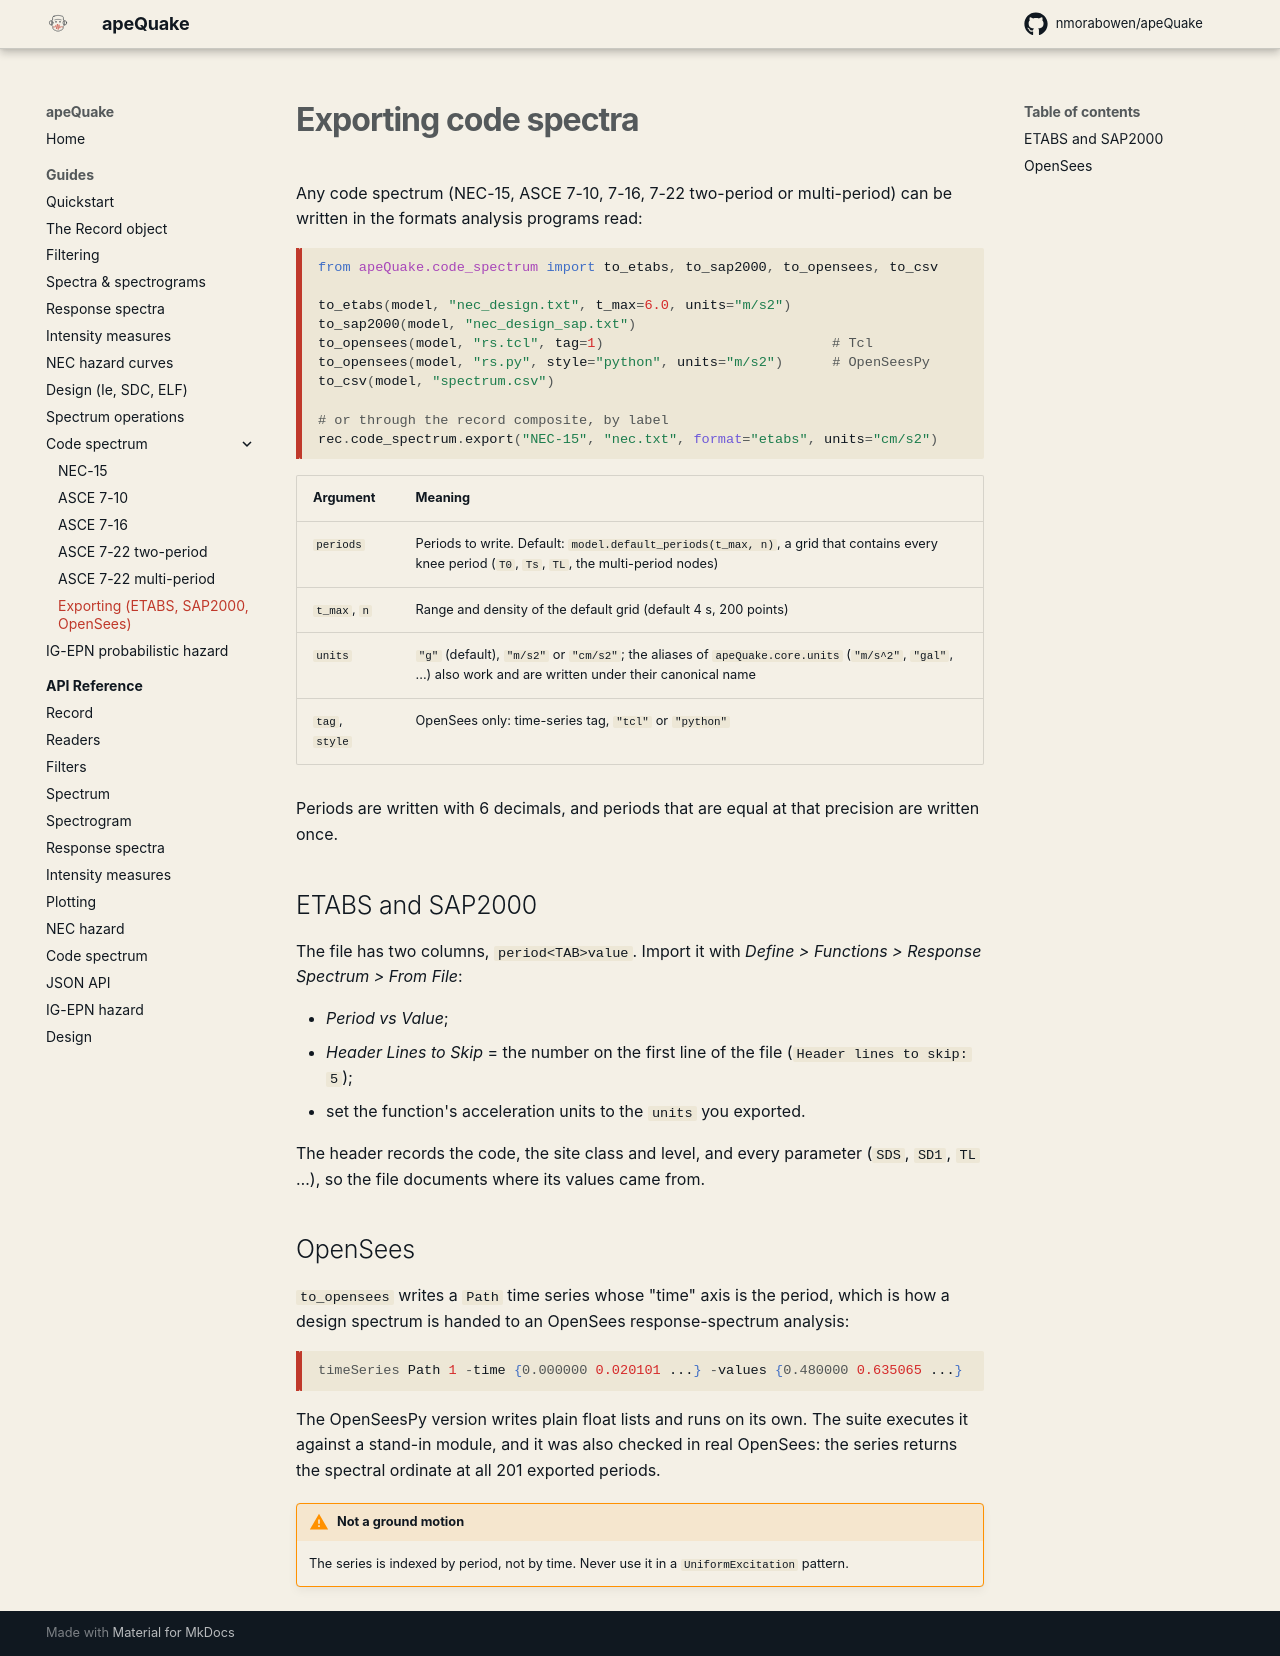

repository: nmorabowen/apeQuake · page: guides/code-spectrum-export/index.html · generator: mkdocs

# Exporting code spectra

Any code spectrum (NEC-15, ASCE 7-10, 7-16, 7-22 two-period or multi-period)
can be written in the formats analysis programs read:

```python
from apeQuake.code_spectrum import to_etabs, to_sap2000, to_opensees, to_csv

to_etabs(model, "nec_design.txt", t_max=6.0, units="m/s2")
to_sap2000(model, "nec_design_sap.txt")
to_opensees(model, "rs.tcl", tag=1)                            # Tcl
to_opensees(model, "rs.py", style="python", units="m/s2")      # OpenSeesPy
to_csv(model, "spectrum.csv")

# or through the record composite, by label
rec.code_spectrum.export("NEC-15", "nec.txt", format="etabs", units="cm/s2")
```

| Argument | Meaning |
|---|---|
| `periods` | Periods to write. Default: `model.default_periods(t_max, n)`, a grid that contains every knee period (`T0`, `Ts`, `TL`, the multi-period nodes) |
| `t_max`, `n` | Range and density of the default grid (default 4 s, 200 points) |
| `units` | `"g"` (default), `"m/s2"` or `"cm/s2"`; the aliases of `apeQuake.core.units` (`"m/s^2"`, `"gal"`, ...) also work and are written under their canonical name |
| `tag`, `style` | OpenSees only: time-series tag, `"tcl"` or `"python"` |

Periods are written with 6 decimals, and periods that are equal at that
precision are written once.

## ETABS and SAP2000

The file has two columns, `period<TAB>value`. Import it with
*Define > Functions > Response Spectrum > From File*:

- *Period vs Value*;
- *Header Lines to Skip* = the number on the first line of the file
  (`Header lines to skip: 5`);
- set the function's acceleration units to the `units` you exported.

The header records the code, the site class and level, and every parameter
(`SDS`, `SD1`, `TL` …), so the file documents where its values came from.

## OpenSees

`to_opensees` writes a `Path` time series whose "time" axis is the period,
which is how a design spectrum is handed to an OpenSees response-spectrum
analysis:

```tcl
timeSeries Path 1 -time {0.000000 0.020101 ...} -values {0.480000 0.635065 ...}
```

The OpenSeesPy version writes plain float lists and runs on its own. The
suite executes it against a stand-in module, and it was also checked in real
OpenSees: the series returns the spectral ordinate at all 201 exported
periods.

!!! warning "Not a ground motion"
    The series is indexed by period, not by time. Never use it in a
    `UniformExcitation` pattern.
